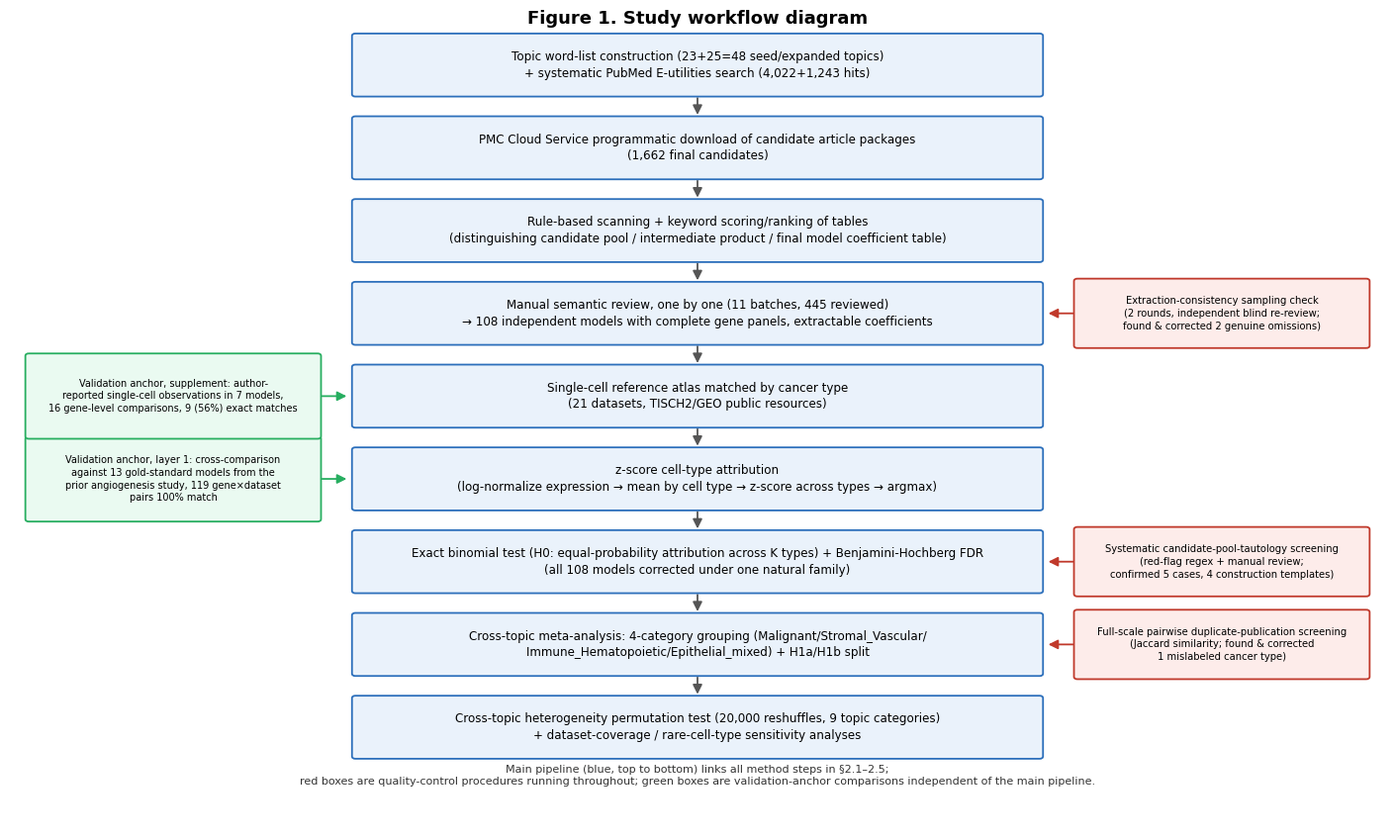
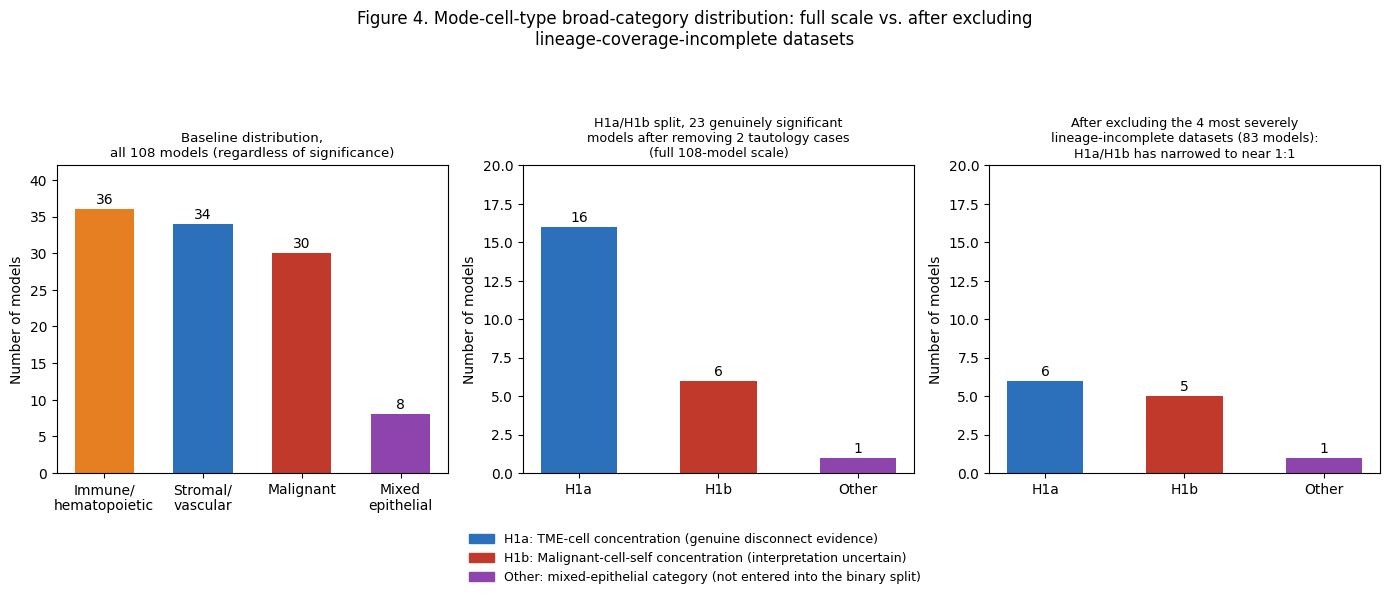
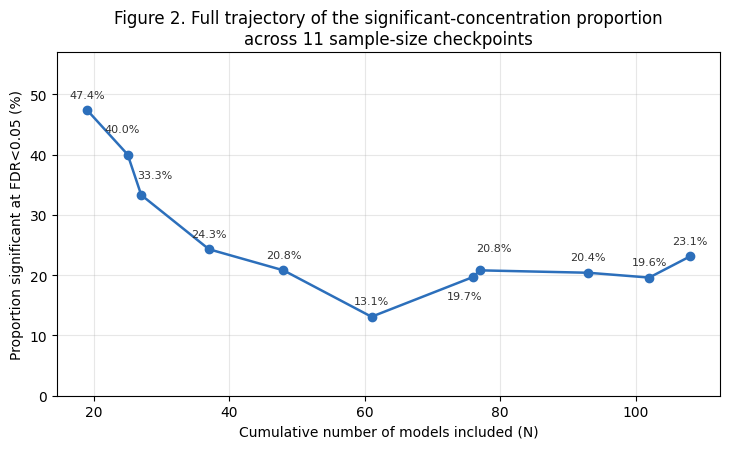
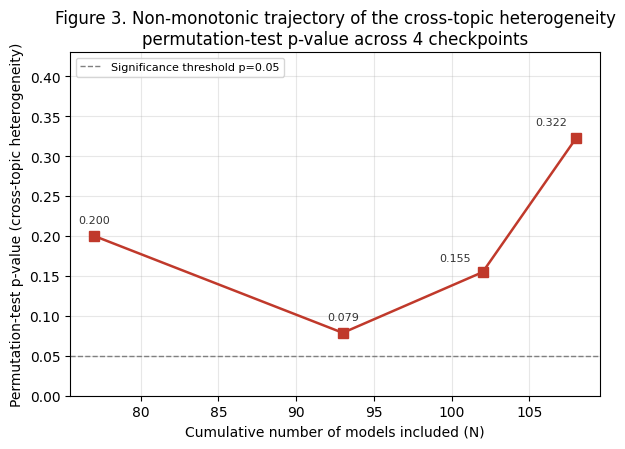
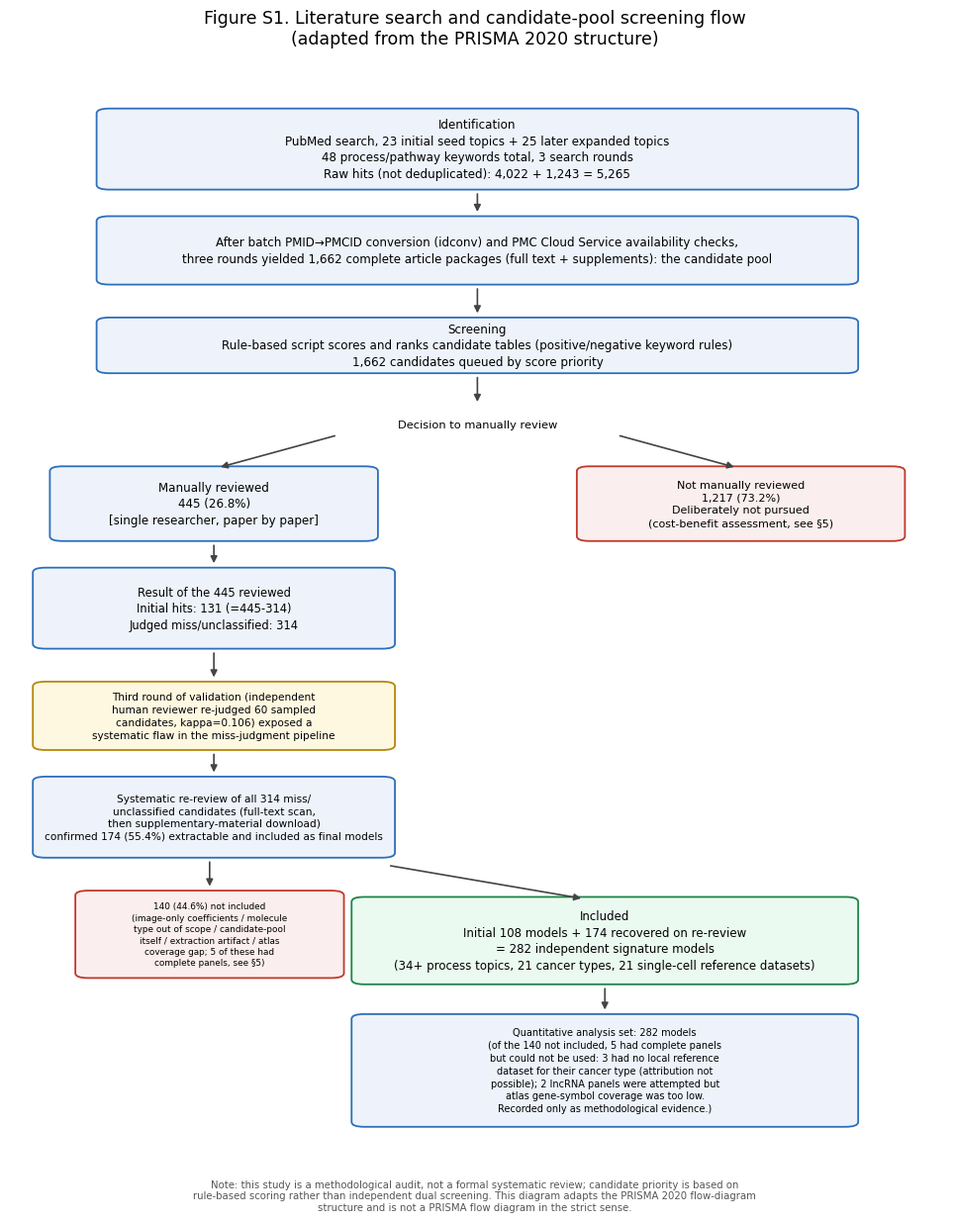

Reproduce these figures in Python, in order.
# -*- coding: utf-8 -*-
"""English-labeled versions of the 4 manuscript figures, for the English review package."""
import matplotlib.pyplot as plt
import matplotlib
import matplotlib.patches as mpatches
from matplotlib.patches import FancyBboxPatch, FancyArrowPatch
import os

matplotlib.rcParams["font.sans-serif"] = ["Arial", "Helvetica", "DejaVu Sans"]
matplotlib.rcParams["axes.unicode_minus"] = False

OUT_DIR = "figures_en/"
os.makedirs(OUT_DIR, exist_ok=True)


def draw_box(ax, xy, w, h, text, fc="#eaf2fb", ec="#2c6fbb", fontsize=8.6):
    box = FancyBboxPatch((xy[0] - w / 2, xy[1] - h / 2), w, h,
                          boxstyle="round,pad=0.02,rounding_size=0.04",
                          linewidth=1.3, edgecolor=ec, facecolor=fc, zorder=2)
    ax.add_patch(box)
    ax.text(xy[0], xy[1], text, ha="center", va="center", fontsize=fontsize,
             zorder=3, linespacing=1.35)


def draw_arrow(ax, xy1, xy2, color="#555"):
    arr = FancyArrowPatch(xy1, xy2, arrowstyle="-|>", mutation_scale=14,
                           linewidth=1.3, color=color, zorder=1)
    ax.add_patch(arr)


def fig_workflow():
    fig, ax = plt.subplots(figsize=(14.2, 8.6))
    ax.set_xlim(0, 16.0)
    ax.set_ylim(2.2, 15)
    ax.axis("off")

    main_w, main_h = 8.0, 0.95
    qc_w, qc_h = 3.4, 1.05
    xc = 8.0

    stages = [
        (14.2, "Topic word-list construction (23+25=48 seed/expanded topics)\n+ systematic PubMed E-utilities search (4,022+1,243 hits)"),
        (12.9, "PMC Cloud Service programmatic download of candidate article packages\n(1,662 final candidates)"),
        (11.6, "Rule-based scanning + keyword scoring/ranking of tables\n(distinguishing candidate pool / intermediate product / final model coefficient table)"),
        (10.3, "Manual semantic review, one by one (11 batches, 445 reviewed)\n→ 108 independent models with complete gene panels, extractable coefficients"),
        (9.0, "Single-cell reference atlas matched by cancer type\n(21 datasets, TISCH2/GEO public resources)"),
        (7.7, "z-score cell-type attribution\n(log-normalize expression → mean by cell type → z-score across types → argmax)"),
        (6.4, "Exact binomial test (H0: equal-probability attribution across K types) + Benjamini-Hochberg FDR\n(all 108 models corrected under one natural family)"),
        (5.1, "Cross-topic meta-analysis: 4-category grouping (Malignant/Stromal_Vascular/\nImmune_Hematopoietic/Epithelial_mixed) + H1a/H1b split"),
        (3.8, "Cross-topic heterogeneity permutation test (20,000 reshuffles, 9 topic categories)\n+ dataset-coverage / rare-cell-type sensitivity analyses"),
    ]
    for y, text in stages:
        draw_box(ax, (xc, y), main_w, main_h, text)
    for i in range(len(stages) - 1):
        y1 = stages[i][0] - main_h / 2
        y2 = stages[i + 1][0] + main_h / 2
        draw_arrow(ax, (xc, y1), (xc, y2))

    qc_items = [
        (10.3, "Extraction-consistency sampling check\n(2 rounds, independent blind re-review;\nfound & corrected 2 genuine omissions)"),
        (6.4, "Systematic candidate-pool-tautology screening\n(red-flag regex + manual review;\nconfirmed 5 cases, 4 construction templates)"),
        (5.1, "Full-scale pairwise duplicate-publication screening\n(Jaccard similarity; found & corrected\n1 mislabeled cancer type)"),
    ]
    qc_x = xc + main_w / 2 + qc_w / 2 + 0.4
    for y, text in qc_items:
        draw_box(ax, (qc_x, y), qc_w, qc_h, text, fc="#fdecea", ec="#c0392b", fontsize=7.2)
        draw_arrow(ax, (qc_x - qc_w / 2, y), (xc + main_w / 2 + 0.05, y), color="#c0392b")

    va_x = xc - main_w / 2 - qc_w / 2 - 0.4
    draw_box(ax, (va_x, 7.7), qc_w, 1.3,
             "Validation anchor, layer 1: cross-comparison\nagainst 13 gold-standard models from the\nprior angiogenesis study, 119 gene×dataset\npairs 100% match",
             fc="#eafaf1", ec="#27ae60", fontsize=7.0)
    draw_arrow(ax, (va_x + qc_w / 2, 7.7), (xc - main_w / 2 - 0.05, 7.7), color="#27ae60")

    draw_box(ax, (va_x, 9.0), qc_w, 1.3,
             "Validation anchor, supplement: author-\nreported single-cell observations in 7 models,\n16 gene-level comparisons, 9 (56%) exact matches",
             fc="#eafaf1", ec="#27ae60", fontsize=7.0)
    draw_arrow(ax, (va_x + qc_w / 2, 9.0), (xc - main_w / 2 - 0.05, 9.0), color="#27ae60")

    ax.text(xc, 14.85, "Figure 1. Study workflow diagram", ha="center", fontsize=13, fontweight="bold")
    ax.text(xc, 2.9,
            "Main pipeline (blue, top to bottom) links all method steps in §2.1–2.5;\n"
            "red boxes are quality-control procedures running throughout; green boxes are validation-anchor comparisons independent of the main pipeline.",
            ha="center", fontsize=8.0, color="#333")

    fig.tight_layout()
    fig.savefig(OUT_DIR + "fig0_study_workflow.pdf")
    fig.savefig(OUT_DIR + "fig0_study_workflow.png", dpi=200)
    plt.close(fig)
    print("wrote fig0:", OUT_DIR + "fig0_study_workflow.png/.pdf")


def fig_h1a_h1b_distribution():
    fig, axes = plt.subplots(1, 3, figsize=(14, 4.8))

    all_cats = ["Immune/\nhematopoietic", "Stromal/\nvascular", "Malignant", "Mixed\nepithelial"]
    all_counts = [36, 34, 30, 8]
    colors_all = ["#e67e22", "#2c6fbb", "#c0392b", "#8e44ad"]
    ax = axes[0]
    bars = ax.bar(all_cats, all_counts, color=colors_all, width=0.6)
    for b, c in zip(bars, all_counts):
        ax.annotate(str(c), (b.get_x() + b.get_width() / 2, b.get_height()),
                    textcoords="offset points", xytext=(0, 4), ha="center", fontsize=10)
    ax.set_ylabel("Number of models")
    ax.set_title("Baseline distribution,\nall 108 models (regardless of significance)", fontsize=9.6)
    ax.set_ylim(0, 42)

    h1_cats = ["H1a", "H1b", "Other"]
    h1_counts = [16, 6, 1]
    colors_h1 = ["#2c6fbb", "#c0392b", "#8e44ad"]
    ax2 = axes[1]
    bars2 = ax2.bar(h1_cats, h1_counts, color=colors_h1, width=0.55)
    for b, c in zip(bars2, h1_counts):
        ax2.annotate(str(c), (b.get_x() + b.get_width() / 2, b.get_height()),
                     textcoords="offset points", xytext=(0, 4), ha="center", fontsize=10)
    ax2.set_ylabel("Number of models")
    ax2.set_title("H1a/H1b split, 23 genuinely significant\nmodels after removing 2 tautology cases\n(full 108-model scale)", fontsize=9.2)
    ax2.set_ylim(0, 20)

    h1_counts_exp = [6, 5, 1]
    ax3 = axes[2]
    bars3 = ax3.bar(h1_cats, h1_counts_exp, color=colors_h1, width=0.55)
    for b, c in zip(bars3, h1_counts_exp):
        ax3.annotate(str(c), (b.get_x() + b.get_width() / 2, b.get_height()),
                     textcoords="offset points", xytext=(0, 4), ha="center", fontsize=10)
    ax3.set_ylabel("Number of models")
    ax3.set_title("After excluding the 4 most severely\nlineage-incomplete datasets (83 models):\nH1a/H1b has narrowed to near 1:1", fontsize=9.2)
    ax3.set_ylim(0, 20)

    legend_handles = [
        mpatches.Patch(color="#2c6fbb", label="H1a: TME-cell concentration (genuine disconnect evidence)"),
        mpatches.Patch(color="#c0392b", label="H1b: Malignant-cell-self concentration (interpretation uncertain)"),
        mpatches.Patch(color="#8e44ad", label="Other: mixed-epithelial category (not entered into the binary split)"),
    ]
    fig.legend(handles=legend_handles, loc="lower center", ncol=1, fontsize=9,
               frameon=False, bbox_to_anchor=(0.5, -0.14))

    fig.suptitle("Figure 4. Mode-cell-type broad-category distribution: full scale vs. after excluding\nlineage-coverage-incomplete datasets", fontsize=12, y=1.08)
    fig.tight_layout()
    fig.savefig(OUT_DIR + "fig3_h1a_h1b_distribution.pdf", bbox_inches="tight")
    fig.savefig(OUT_DIR + "fig3_h1a_h1b_distribution.png", dpi=200, bbox_inches="tight")
    plt.close(fig)
    print("wrote fig3:", OUT_DIR + "fig3_h1a_h1b_distribution.png/.pdf")


def fig_trajectories():
    n_models_a = [19, 25, 27, 37, 48, 61, 76, 77, 93, 102, 108]
    rates_a = [47.4, 40.0, 33.3, 24.3, 20.8, 13.1, 19.7, 20.8, 20.4, 19.6, 23.1]

    fig, ax = plt.subplots(figsize=(7.4, 4.6))
    ax.plot(n_models_a, rates_a, marker="o", color="#2c6fbb", linewidth=1.8, markersize=6)
    # Per-point label offsets (points, in xytext units) chosen to keep labels clear of the
    # connecting lines; the two close-together checkpoints at x=76/77 are split above/below.
    label_offsets = {
        25: (-4, 16),
        27: (10, 12),
        76: (-6, -16),
        77: (10, 14),
    }
    for x, y in zip(n_models_a, rates_a):
        dx, dy = label_offsets.get(x, (0, 9))
        ax.annotate(f"{y:.1f}%", (x, y), textcoords="offset points", xytext=(dx, dy),
                    ha="center", fontsize=8, color="#333")
    ax.set_xlabel("Cumulative number of models included (N)")
    ax.set_ylabel("Proportion significant at FDR<0.05 (%)")
    ax.set_title("Figure 2. Full trajectory of the significant-concentration proportion\nacross 11 sample-size checkpoints")
    ax.grid(True, alpha=0.3)
    ax.set_ylim(0, 57)
    fig.tight_layout()
    fig.savefig(OUT_DIR + "fig_significant_rate_trajectory.pdf")
    fig.savefig(OUT_DIR + "fig_significant_rate_trajectory.png", dpi=200)
    plt.close(fig)
    print("wrote trajectory A:", OUT_DIR + "fig_significant_rate_trajectory.png/.pdf")

    n_models_b = [77, 93, 102, 108]
    pvals_b = [0.20, 0.0787, 0.1547, 0.3220]

    fig, ax = plt.subplots(figsize=(6.2, 4.6))
    ax.plot(n_models_b, pvals_b, marker="s", color="#c0392b", linewidth=1.8, markersize=7)
    ax.axhline(0.05, color="gray", linestyle="--", linewidth=1, label="Significance threshold p=0.05")
    # Per-point label offsets: 102 is nudged up-left so the ascending segment to 108 doesn't
    # cross it, and 108 is nudged left so its label doesn't clip the right/top plot edge.
    label_offsets = {
        102: (-20, 8),
        108: (-18, 10),
    }
    for x, y in zip(n_models_b, pvals_b):
        dx, dy = label_offsets.get(x, (0, 9))
        ax.annotate(f"{y:.3f}", (x, y), textcoords="offset points", xytext=(dx, dy),
                    ha="center", fontsize=8, color="#333")
    ax.set_xlabel("Cumulative number of models included (N)")
    ax.set_ylabel("Permutation-test p-value (cross-topic heterogeneity)")
    ax.set_title("Figure 3. Non-monotonic trajectory of the cross-topic heterogeneity\npermutation-test p-value across 4 checkpoints")
    ax.set_ylim(0, 0.43)
    ax.legend(loc="upper left", fontsize=8)
    ax.grid(True, alpha=0.3)
    fig.tight_layout()
    fig.savefig(OUT_DIR + "fig_heterogeneity_pvalue_trajectory.pdf")
    fig.savefig(OUT_DIR + "fig_heterogeneity_pvalue_trajectory.png", dpi=200)
    plt.close(fig)
    print("wrote trajectory B:", OUT_DIR + "fig_heterogeneity_pvalue_trajectory.png/.pdf")


def fig_prisma_flow():
    """English version of Figure 6 (PRISMA-2020-structure-adapted screening flow diagram)."""
    fig, ax = plt.subplots(figsize=(9.8, 12.4))
    ax.set_xlim(-0.5, 10.5)
    ax.set_ylim(0, 34)
    ax.axis("off")

    def pbox(cx, cy, w, h, text, fc="#eef3fb", ec="#2c6fbb", fontsize=8.6):
        rect = FancyBboxPatch(
            (cx - w / 2, cy - h / 2), w, h,
            boxstyle="round,pad=0.08,rounding_size=0.15",
            linewidth=1.3, edgecolor=ec, facecolor=fc,
        )
        ax.add_patch(rect)
        ax.text(cx, cy, text, ha="center", va="center", fontsize=fontsize, linespacing=1.35)

    def parrow(x1, y1, x2, y2):
        # shrinkA/B pull the drawn line back from the literal (x,y) endpoints by a few
        # points, so arrows that start/end exactly on a box edge leave a visible gap
        # instead of merging into (or poking through) the box's border stroke.
        ax.annotate("", xy=(x2, y2), xytext=(x1, y1),
                    arrowprops=dict(arrowstyle="-|>", color="#444", lw=1.2, shrinkA=5, shrinkB=5))

    pbox(5, 32.5, 8.8, 2.4,
         "Identification\nPubMed search, 23 initial seed topics + 25 later expanded topics\n"
         "48 process/pathway keywords total, 3 search rounds\n"
         "Raw hits (not deduplicated): 4,022 + 1,243 = 5,265", fontsize=8.6)
    parrow(5, 31.3, 5, 30.3)

    pbox(5, 29.3, 8.8, 2.0,
         "After batch PMID→PMCID conversion (idconv) and PMC Cloud Service availability checks,\n"
         "three rounds yielded 1,662 complete article packages (full text + supplements): the candidate pool", fontsize=8.6)
    parrow(5, 28.3, 5, 27.1)

    pbox(5, 26.3, 8.8, 1.6,
         "Screening\nRule-based script scores and ranks candidate tables (positive/negative keyword rules)\n"
         "1,662 candidates queued by score priority", fontsize=8.6)
    parrow(5, 25.5, 5, 24.3)

    parrow(3.4, 23.5, 1.9, 22.4)
    parrow(6.6, 23.5, 8.1, 22.4)
    pbox(5, 23.8, 3.2, 0.9, "Decision to manually review", fc="none", ec="none", fontsize=8.2)

    pbox(1.9, 21.3, 3.7, 2.2,
         "Manually reviewed\n445 (26.8%)\n[single researcher, paper by paper]", fc="#eef3fb", fontsize=8.6)
    pbox(8.1, 21.3, 3.7, 2.2,
         "Not manually reviewed\n1,217 (73.2%)\nDeliberately not pursued\n(cost-benefit assessment, see §5)", fc="#fbeeee", ec="#c0392b", fontsize=8.0)

    parrow(1.9, 20.2, 1.9, 19.2)
    pbox(1.9, 18.0, 4.1, 2.4,
         "Result of the 445 reviewed\nInitial hits: 131 (=445-314)\nJudged miss/unclassified: 314", fontsize=8.3)

    parrow(1.9, 16.8, 1.9, 15.6)
    pbox(1.9, 14.6, 4.1, 2.0,
         "Third round of validation (independent\nhuman reviewer re-judged 60 sampled\ncandidates, kappa=0.106) exposed a\nsystematic flaw in the miss-judgment pipeline", fc="#fff8e1", ec="#b8860b", fontsize=7.6)

    parrow(1.9, 13.6, 1.9, 12.6)
    pbox(1.9, 11.4, 4.1, 2.4,
         "Systematic re-review of all 314 miss/\nunclassified candidates (full-text scan,\nthen supplementary-material download)\nconfirmed 174 (55.4%) extractable and included as final models", fontsize=7.6)

    parrow(1.85, 10.2, 1.85, 9.0)
    parrow(3.9, 9.9, 6.3, 8.8)

    pbox(1.85, 7.7, 3.0, 2.6,
         "140 (44.6%) not included\n(image-only coefficients / molecule\ntype out of scope / candidate-pool\nitself / extraction artifact / atlas\ncoverage gap; 5 of these had\ncomplete panels, see §5)",
         fc="#fbeeee", ec="#c0392b", fontsize=6.4)

    pbox(6.5, 7.5, 5.8, 2.6,
         "Included\nInitial 108 models + 174 recovered on re-review\n= 282 independent signature models\n(34+ process topics, 21 cancer types, 21 single-cell reference datasets)",
         fc="#eafaf1", ec="#1e8449", fontsize=8.5)

    parrow(6.5, 6.2, 6.5, 5.1)
    pbox(6.5, 3.4, 5.8, 3.4,
         "Quantitative analysis set: 282 models\n(of the 140 not included, 5 had complete panels\nbut could not be used: 3 had no local reference\ndataset for their cancer type (attribution not\npossible); 2 lncRNA panels were attempted but\natlas gene-symbol coverage was too low.\nRecorded only as methodological evidence.)", fontsize=7.0)

    fig.suptitle("Figure S1. Literature search and candidate-pool screening flow\n(adapted from the PRISMA 2020 structure)", fontsize=12.5, y=0.985)
    fig.text(0.5, 0.006,
             "Note: this study is a methodological audit, not a formal systematic review; candidate priority is based on\n"
             "rule-based scoring rather than independent dual screening. This diagram adapts the PRISMA 2020 flow-diagram\n"
             "structure and is not a PRISMA flow diagram in the strict sense.",
             ha="center", fontsize=7.3, color="#555")

    fig.tight_layout(rect=[0, 0.02, 1, 0.965])
    fig.savefig(OUT_DIR + "fig6_prisma_flow.pdf")
    fig.savefig(OUT_DIR + "fig6_prisma_flow.png", dpi=200)
    plt.close(fig)
    print("wrote fig6:", OUT_DIR + "fig6_prisma_flow.png/.pdf")


if __name__ == "__main__":
    fig_workflow()
    fig_h1a_h1b_distribution()
    fig_trajectories()
    fig_prisma_flow()
